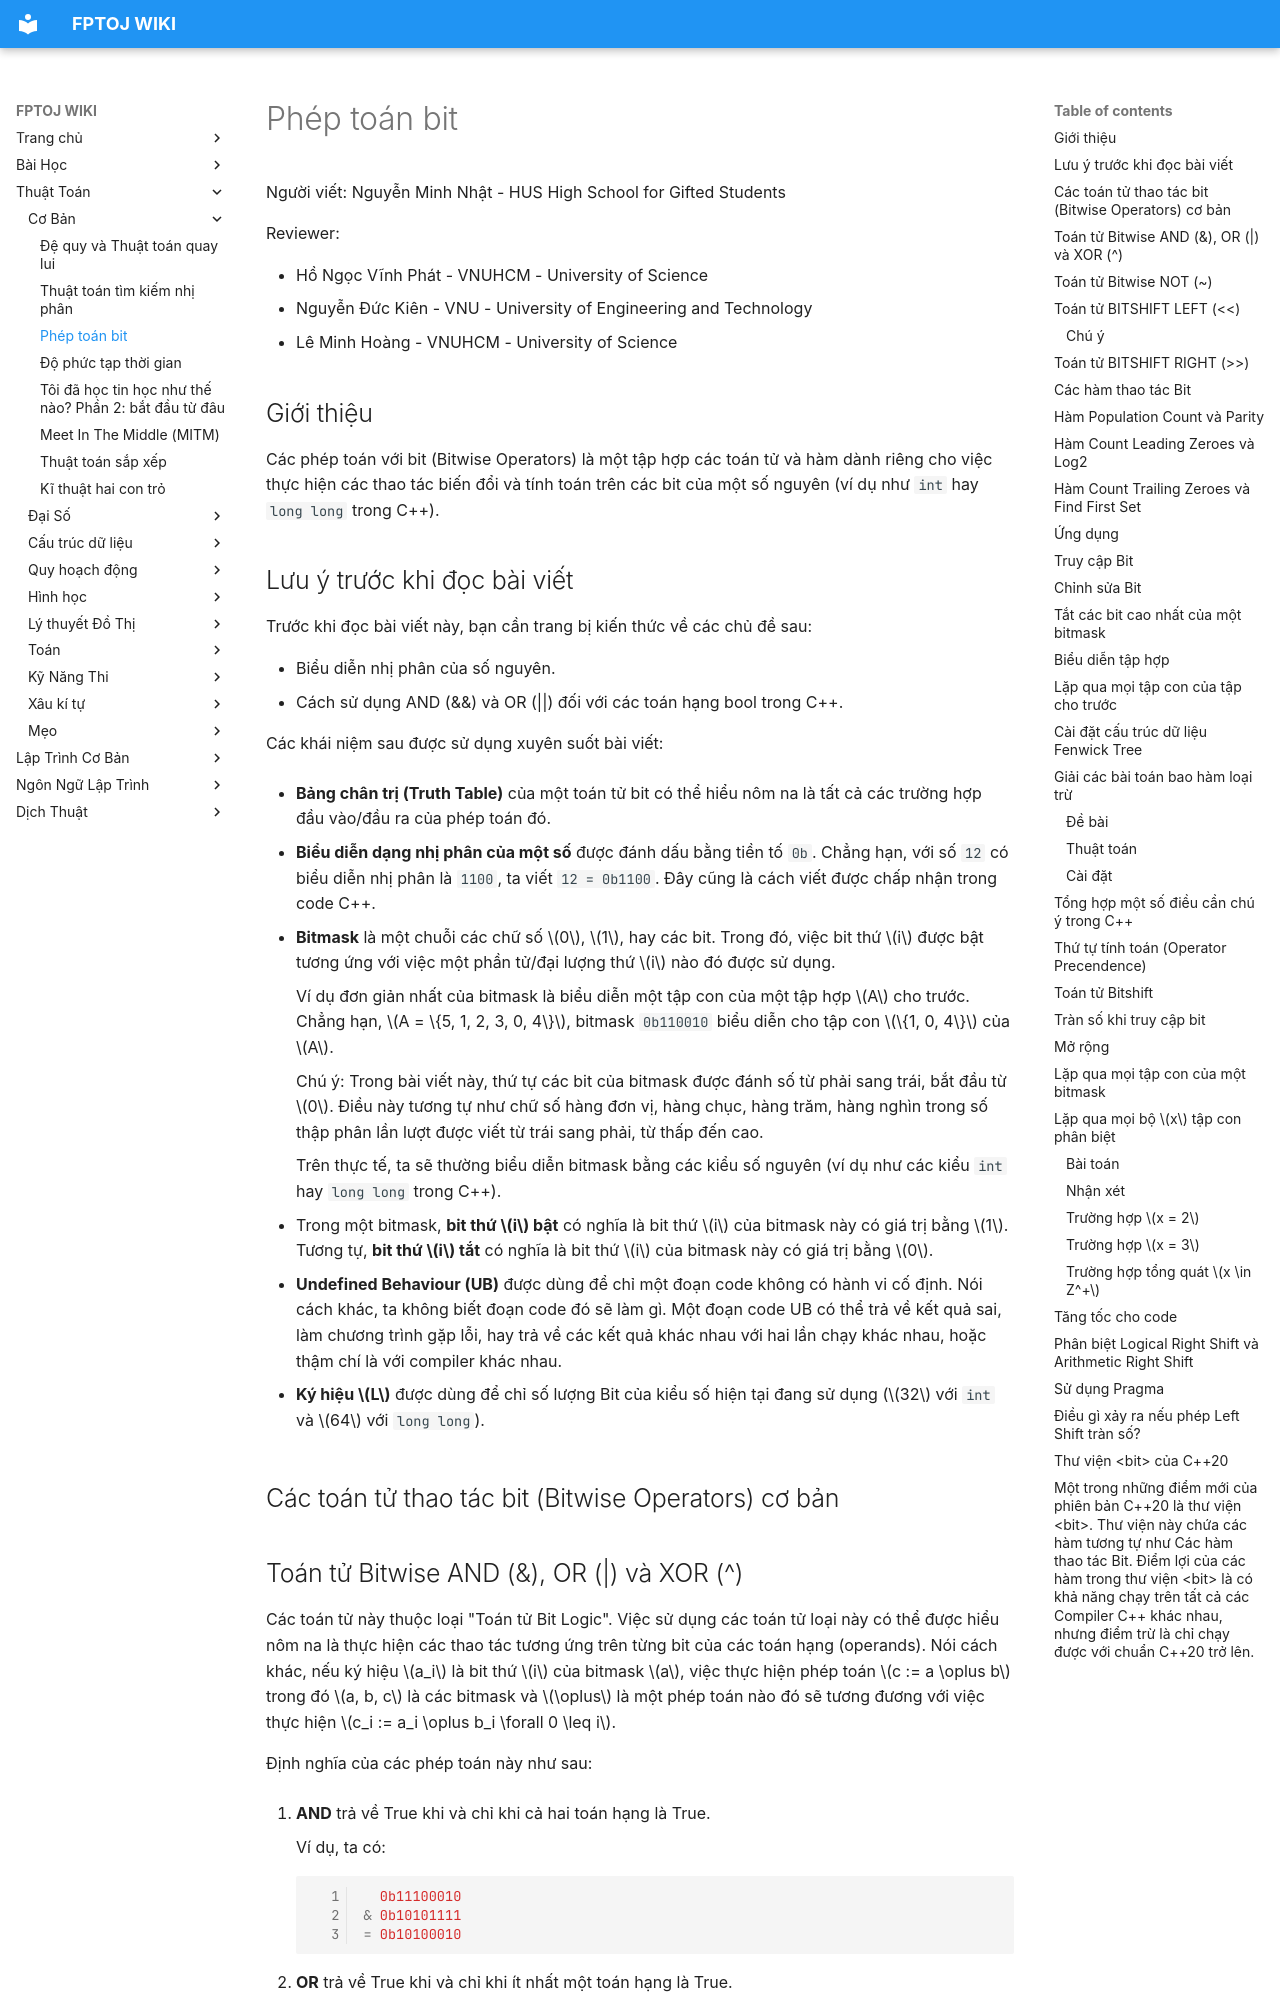

repository: FPTOJ-OJ/fptoj_wiki · page: algo/basic/bitwise-operators/index.html · generator: mkdocs


Người viết: Nguyễn Minh Nhật - HUS High School for Gifted Students

Reviewer:

- Hồ Ngọc Vĩnh Phát - VNUHCM - University of Science
- Nguyễn Đức Kiên - VNU - University of Engineering and Technology
- Lê Minh Hoàng - VNUHCM - University of Science

## Giới thiệu

Các phép toán với bit (Bitwise Operators) là một tập hợp các toán tử và hàm dành riêng cho việc thực hiện các thao tác biến đổi và tính toán trên các bit của một số nguyên (ví dụ như ```int``` hay ```long long``` trong C++).

## Lưu ý trước khi đọc bài viết

Trước khi đọc bài viết này, bạn cần trang bị kiến thức về các chủ đề sau:

- Biểu diễn nhị phân của số nguyên.
- Cách sử dụng AND (&&) và OR (\|\|) đối với các toán hạng bool trong C++.

Các khái niệm sau được sử dụng xuyên suốt bài viết:

- **Bảng chân trị (Truth Table)** của một toán tử bit có thể hiểu nôm na là tất cả các trường hợp đầu vào/đầu ra của phép toán đó.

- **Biểu diễn dạng nhị phân của một số** được đánh dấu bằng tiền tố ```0b```. Chẳng hạn, với số ```12``` có biểu diễn nhị phân là ```1100```, ta viết ```12 = 0b1100```. Đây cũng là cách viết được chấp nhận trong code C++.

- **Bitmask** là một chuỗi các chữ số $0$, $1$, hay các bit. Trong đó, việc bit thứ $i$ được bật tương ứng với việc một phần tử/đại lượng thứ $i$ nào đó được sử dụng.

    Ví dụ đơn giản nhất của bitmask là biểu diễn một tập con của một tập hợp $A$ cho trước. Chẳng hạn, $A = \{5, 1, 2, 3, 0, 4\}$, bitmask ```0b110010``` biểu diễn cho tập con $\{1, 0, 4\}$ của $A$.

    Chú ý: Trong bài viết này, thứ tự các bit của bitmask được đánh số từ phải sang trái, bắt đầu từ $0$. Điều này tương tự như chữ số hàng đơn vị, hàng chục, hàng trăm, hàng nghìn trong số thập phân lần lượt được viết từ trái sang phải, từ thấp đến cao.

    Trên thực tế, ta sẽ thường biểu diễn bitmask bằng các kiểu số nguyên (ví dụ như các kiểu ```int``` hay ```long long``` trong C++).

- Trong một bitmask, **bit thứ $i$ bật** có nghĩa là bit thứ $i$ của bitmask này có giá trị bằng $1$. Tương tự, **bit thứ $i$ tắt** có nghĩa là bit thứ $i$ của bitmask này có giá trị bằng $0$.

- **Undefined Behaviour (UB)** được dùng để chỉ một đoạn code không có hành vi cố định. Nói cách khác, ta không biết đoạn code đó sẽ làm gì. Một đoạn code UB có thể trả về kết quả sai, làm chương trình gặp lỗi, hay trả về các kết quả khác nhau với hai lần chạy khác nhau, hoặc thậm chí là với compiler khác nhau.

- **Ký hiệu $L$** được dùng để chỉ số lượng Bit của kiểu số hiện tại đang sử dụng ($32$ với ```int``` và $64$ với ```long long```).

## Các toán tử thao tác bit (Bitwise Operators) cơ bản
